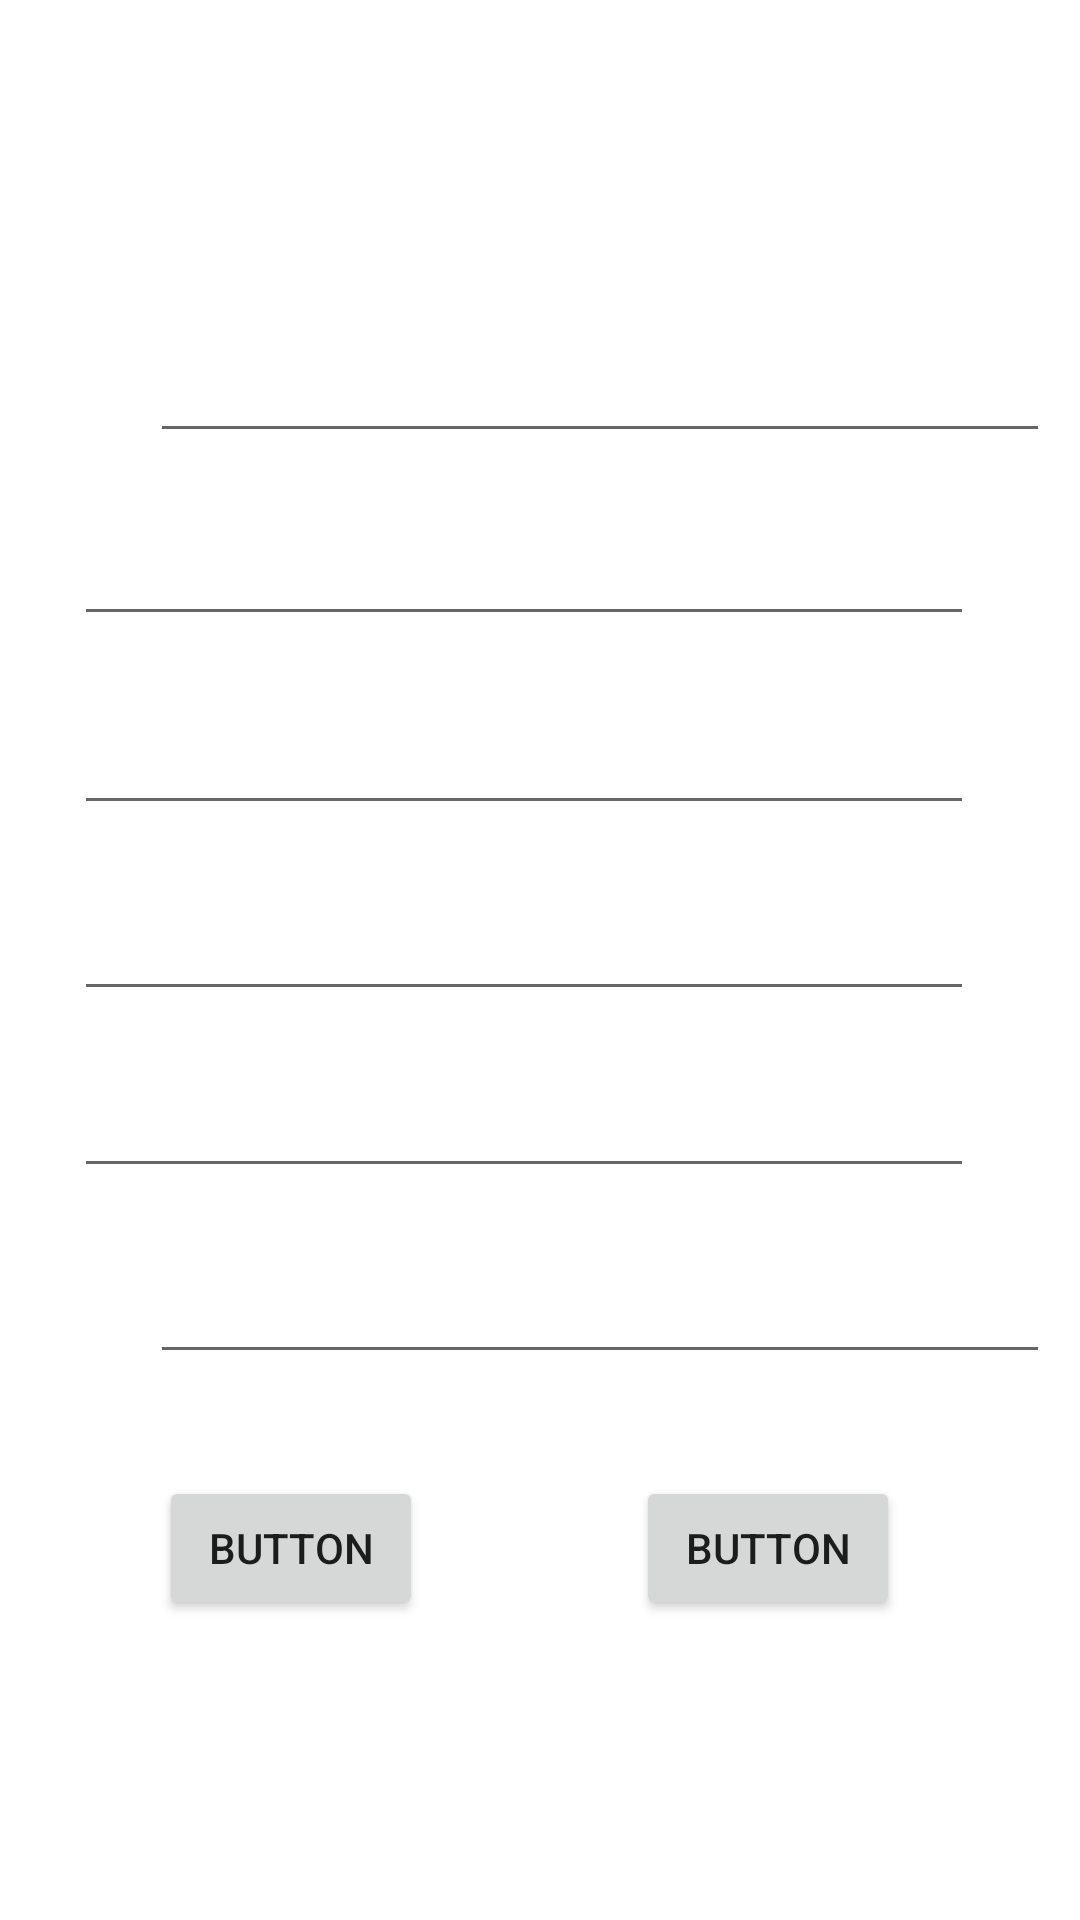

This screen was rendered from an Android layout file. Write that file and the resources it references.
<!-- AndroidManifest.xml: application theme Theme.Pz_20_makarow_pr_22_106 -->
<!-- res/layout/activity_main.xml -->
<?xml version="1.0" encoding="utf-8"?>
<androidx.constraintlayout.widget.ConstraintLayout xmlns:android="http://schemas.android.com/apk/res/android"
    xmlns:app="http://schemas.android.com/apk/res-auto"
    xmlns:tools="http://schemas.android.com/tools"
    android:layout_width="match_parent"
    android:layout_height="match_parent"
    tools:context=".MainActivity">

    <EditText
        android:id="@+id/editTextTextPersonName"
        android:layout_width="300dp"
        android:layout_height="47dp"
        android:layout_marginStart="50dp"
        android:layout_marginTop="104dp"
        android:layout_marginEnd="61dp"
        android:ems="10"
        android:inputType="textPersonName"
        android:text=""
        app:layout_constraintEnd_toEndOf="parent"
        app:layout_constraintHorizontal_bias="0.0"
        app:layout_constraintStart_toStartOf="parent"
        app:layout_constraintTop_toTopOf="parent" />

    <EditText
        android:id="@+id/editTextTextPersonName2"
        android:layout_width="300dp"
        android:layout_height="47dp"
        android:layout_marginStart="50dp"
        android:layout_marginTop="14dp"
        android:layout_marginEnd="61dp"
        android:ems="10"
        android:inputType="textPersonName"
        android:text=""
        app:layout_constraintEnd_toEndOf="parent"
        app:layout_constraintStart_toStartOf="parent"
        app:layout_constraintTop_toBottomOf="@+id/editTextTextPersonName" />

    <EditText
        android:id="@+id/editTextTextPersonName3"
        android:layout_width="300dp"
        android:layout_height="47dp"
        android:layout_marginStart="50dp"
        android:layout_marginTop="12dp"
        android:layout_marginEnd="61dp"
        android:ems="10"
        android:inputType="textPersonName"
        android:text=""
        app:layout_constraintEnd_toEndOf="parent"
        app:layout_constraintStart_toStartOf="parent"
        app:layout_constraintTop_toBottomOf="@+id/editTextTextPersonName5" />

    <EditText
        android:id="@+id/editTextTextPersonName6"
        android:layout_width="300dp"
        android:layout_height="47dp"
        android:layout_marginStart="50dp"
        android:layout_marginTop="12dp"
        android:layout_marginEnd="61dp"
        android:ems="10"
        android:inputType="textPersonName"
        android:text=""
        app:layout_constraintBottom_toTopOf="@+id/button"
        app:layout_constraintEnd_toEndOf="parent"
        app:layout_constraintHorizontal_bias="0.0"
        app:layout_constraintStart_toStartOf="parent"
        app:layout_constraintTop_toBottomOf="@+id/editTextTextPersonName3"
        app:layout_constraintVertical_bias="0.085" />

    <EditText
        android:id="@+id/editTextTextPersonName5"
        android:layout_width="300dp"
        android:layout_height="47dp"
        android:layout_marginStart="50dp"
        android:layout_marginTop="15dp"
        android:layout_marginEnd="61dp"
        android:ems="10"
        android:inputType="textPersonName"
        android:text=""
        app:layout_constraintEnd_toEndOf="parent"
        app:layout_constraintStart_toStartOf="parent"
        app:layout_constraintTop_toBottomOf="@+id/editTextTextPersonName4" />

    <EditText
        android:id="@+id/editTextTextPersonName4"
        android:layout_width="300dp"
        android:layout_height="47dp"
        android:layout_marginStart="50dp"
        android:layout_marginTop="16dp"
        android:layout_marginEnd="61dp"
        android:ems="10"
        android:inputType="textPersonName"
        android:text=""
        app:layout_constraintEnd_toEndOf="parent"
        app:layout_constraintStart_toStartOf="parent"
        app:layout_constraintTop_toBottomOf="@+id/editTextTextPersonName2" />

    <Button
        android:id="@+id/button"
        android:layout_width="wrap_content"
        android:layout_height="wrap_content"
        android:layout_marginStart="53dp"
        android:layout_marginEnd="106dp"
        android:layout_marginBottom="100dp"
        android:text="Button"
        app:layout_constraintBottom_toBottomOf="parent"
        app:layout_constraintEnd_toStartOf="@+id/button2"
        app:layout_constraintHorizontal_bias="0.0"
        app:layout_constraintStart_toStartOf="parent" />

    <Button
        android:id="@+id/button2"
        android:layout_width="wrap_content"
        android:layout_height="wrap_content"
        android:layout_marginEnd="60dp"
        android:layout_marginBottom="100dp"
        android:text="Button"
        app:layout_constraintBottom_toBottomOf="parent"
        app:layout_constraintEnd_toEndOf="parent" />

</androidx.constraintlayout.widget.ConstraintLayout>
<!-- resources referenced by this layout -->
<resources>
  <style name="Theme.Pz_20_makarow_pr_22_106" parent="Theme.MaterialComponents.DayNight.DarkActionBar">
          
          <item name="colorPrimary">@color/purple_500</item>
          <item name="colorPrimaryVariant">@color/purple_700</item>
          <item name="colorOnPrimary">@color/white</item>
          
          <item name="colorSecondary">@color/teal_200</item>
          <item name="colorSecondaryVariant">@color/teal_700</item>
          <item name="colorOnSecondary">@color/black</item>
          
          <item name="android:statusBarColor">?attr/colorPrimaryVariant</item>
          
      </style>
  <!-- not gathered from this repository: default colours our renderer supplied (Android Studio template values) -->
  <color name="purple_500">#FF6200EE</color>
  <color name="purple_700">#FF3700B3</color>
  <color name="teal_200">#FF03DAC5</color>
  <color name="teal_700">#FF018786</color>
  <color name="black">#FF000000</color>
  <color name="white">#FFFFFFFF</color>
</resources>
